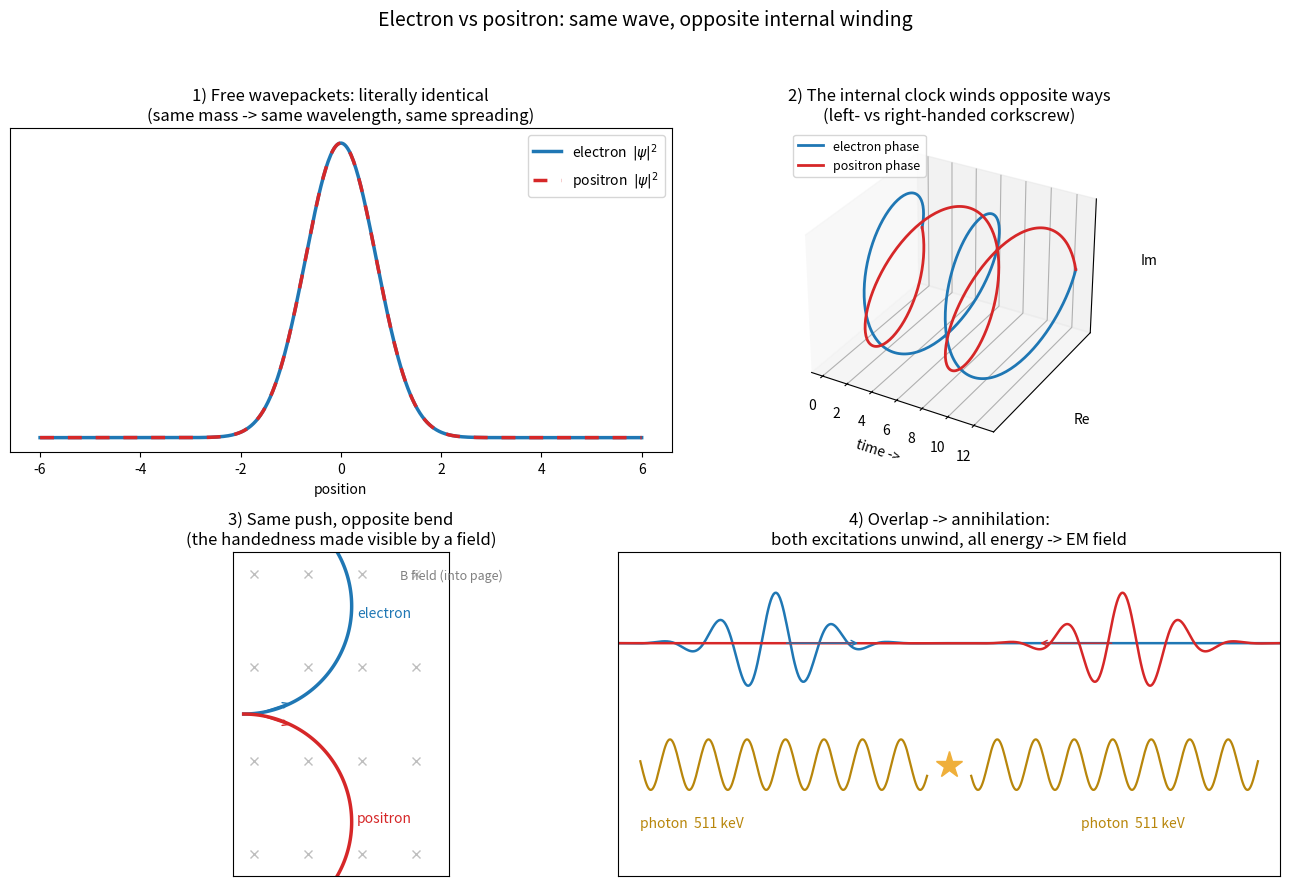

Write Python code to recreate this figure.
"""
Electron vs positron, as waves:
 1) free wavepacket |psi|^2  -> identical shapes (same mass -> same spreading)
 2) the internal phase 'corkscrew' -> opposite handedness (the real difference)
 3) in a magnetic field -> opposite curving (how the handedness becomes visible)
 4) annihilation -> overlapping opposite waves dump all energy into the EM field
"""
import numpy as np
import matplotlib
matplotlib.use("Agg")
import matplotlib.pyplot as plt

fig = plt.figure(figsize=(13, 9))

# --- 1) identical packets ---
ax1 = fig.add_subplot(2, 2, 1)
x = np.linspace(-6, 6, 500)
p = np.exp(-x**2/2)
ax1.plot(x, p**2, color="tab:blue", lw=2.5, label="electron  $|\\psi|^2$")
ax1.plot(x, p**2, color="tab:red", lw=2.5, ls=(0, (4, 4)), label="positron  $|\\psi|^2$")
ax1.set_title("1) Free wavepackets: literally identical\n(same mass -> same wavelength, same spreading)")
ax1.set_xlabel("position"); ax1.set_yticks([]); ax1.legend()

# --- 2) opposite phase corkscrews ---
ax2 = fig.add_subplot(2, 2, 2, projection="3d")
t = np.linspace(0, 4*np.pi, 300)
ax2.plot(t, np.cos(t),  np.sin(t), color="tab:blue", lw=2, label="electron phase")
ax2.plot(t, np.cos(t), -np.sin(t), color="tab:red", lw=2, label="positron phase")
ax2.set_title("2) The internal clock winds opposite ways\n(left- vs right-handed corkscrew)")
ax2.set_xlabel("time ->"); ax2.set_ylabel("Re"); ax2.set_zlabel("Im")
ax2.set_yticks([]); ax2.set_zticks([]); ax2.legend(loc="upper left", fontsize=9)

# --- 3) opposite bend in a magnetic field ---
ax3 = fig.add_subplot(2, 2, 3)
th = np.linspace(0, 0.75*np.pi, 100)
R = 1.0
ax3.plot(R*np.sin(th),  R-R*np.cos(th),  color="tab:blue", lw=2.5)
ax3.plot(R*np.sin(th), -R+R*np.cos(th),  color="tab:red", lw=2.5)
ax3.annotate("electron", (1.05, 0.9), color="tab:blue")
ax3.annotate("positron", (1.05, -1.0), color="tab:red")
ax3.annotate("", xy=(0.45, 0.11), xytext=(0.15, 0.01),
             arrowprops=dict(arrowstyle="->", color="tab:blue"))
ax3.annotate("", xy=(0.45, -0.11), xytext=(0.15, -0.01),
             arrowprops=dict(arrowstyle="->", color="tab:red"))
for xx in np.linspace(0.1, 1.6, 4):
    for yy in np.linspace(-1.3, 1.3, 4):
        ax3.plot(xx, yy, "x", color="gray", ms=6, alpha=0.5)
ax3.text(1.45, 1.25, "B field (into page)", color="gray", fontsize=9)
ax3.set_title("3) Same push, opposite bend\n(the handedness made visible by a field)")
ax3.set_xlim(-0.1, 1.9); ax3.set_ylim(-1.5, 1.5)
ax3.set_xticks([]); ax3.set_yticks([]); ax3.set_aspect("equal")

# --- 4) annihilation ---
ax4 = fig.add_subplot(2, 2, 4)
xx = np.linspace(-6, 6, 500)
ax4.plot(xx, np.exp(-(xx+3.2)**2/1.2)*np.cos(6*xx)*0.5+1.2, color="tab:blue", lw=1.8)
ax4.plot(xx, np.exp(-(xx-3.2)**2/1.2)*np.cos(6*xx)*0.5+1.2, color="tab:red", lw=1.8)
ax4.annotate("", xy=(-1.6, 1.2), xytext=(-3.0, 1.2), arrowprops=dict(arrowstyle="->", color="tab:blue"))
ax4.annotate("", xy=(1.6, 1.2), xytext=(3.0, 1.2), arrowprops=dict(arrowstyle="->", color="tab:red"))
ax4.plot(0, 0, "*", color="#efaf3a", ms=20)
gx = np.linspace(0.4, 5.6, 300)
ax4.plot(gx, 0.25*np.sin(9*gx)*np.exp(-0*gx), color="#b8860b", lw=1.6)
ax4.plot(-gx, 0.25*np.sin(9*gx), color="#b8860b", lw=1.6)
ax4.annotate("photon  511 keV", (2.4, -0.62), color="#b8860b")
ax4.annotate("photon  511 keV", (-5.6, -0.62), color="#b8860b")
ax4.set_title("4) Overlap -> annihilation:\nboth excitations unwind, all energy -> EM field")
ax4.set_xlim(-6, 6); ax4.set_ylim(-1.1, 2.1); ax4.set_xticks([]); ax4.set_yticks([])

fig.suptitle("Electron vs positron: same wave, opposite internal winding", fontsize=14)
fig.tight_layout(rect=[0, 0, 1, 0.95])
fig.savefig("matter_antimatter.png", dpi=120)
print("saved -> qsim/matter_antimatter.png")
